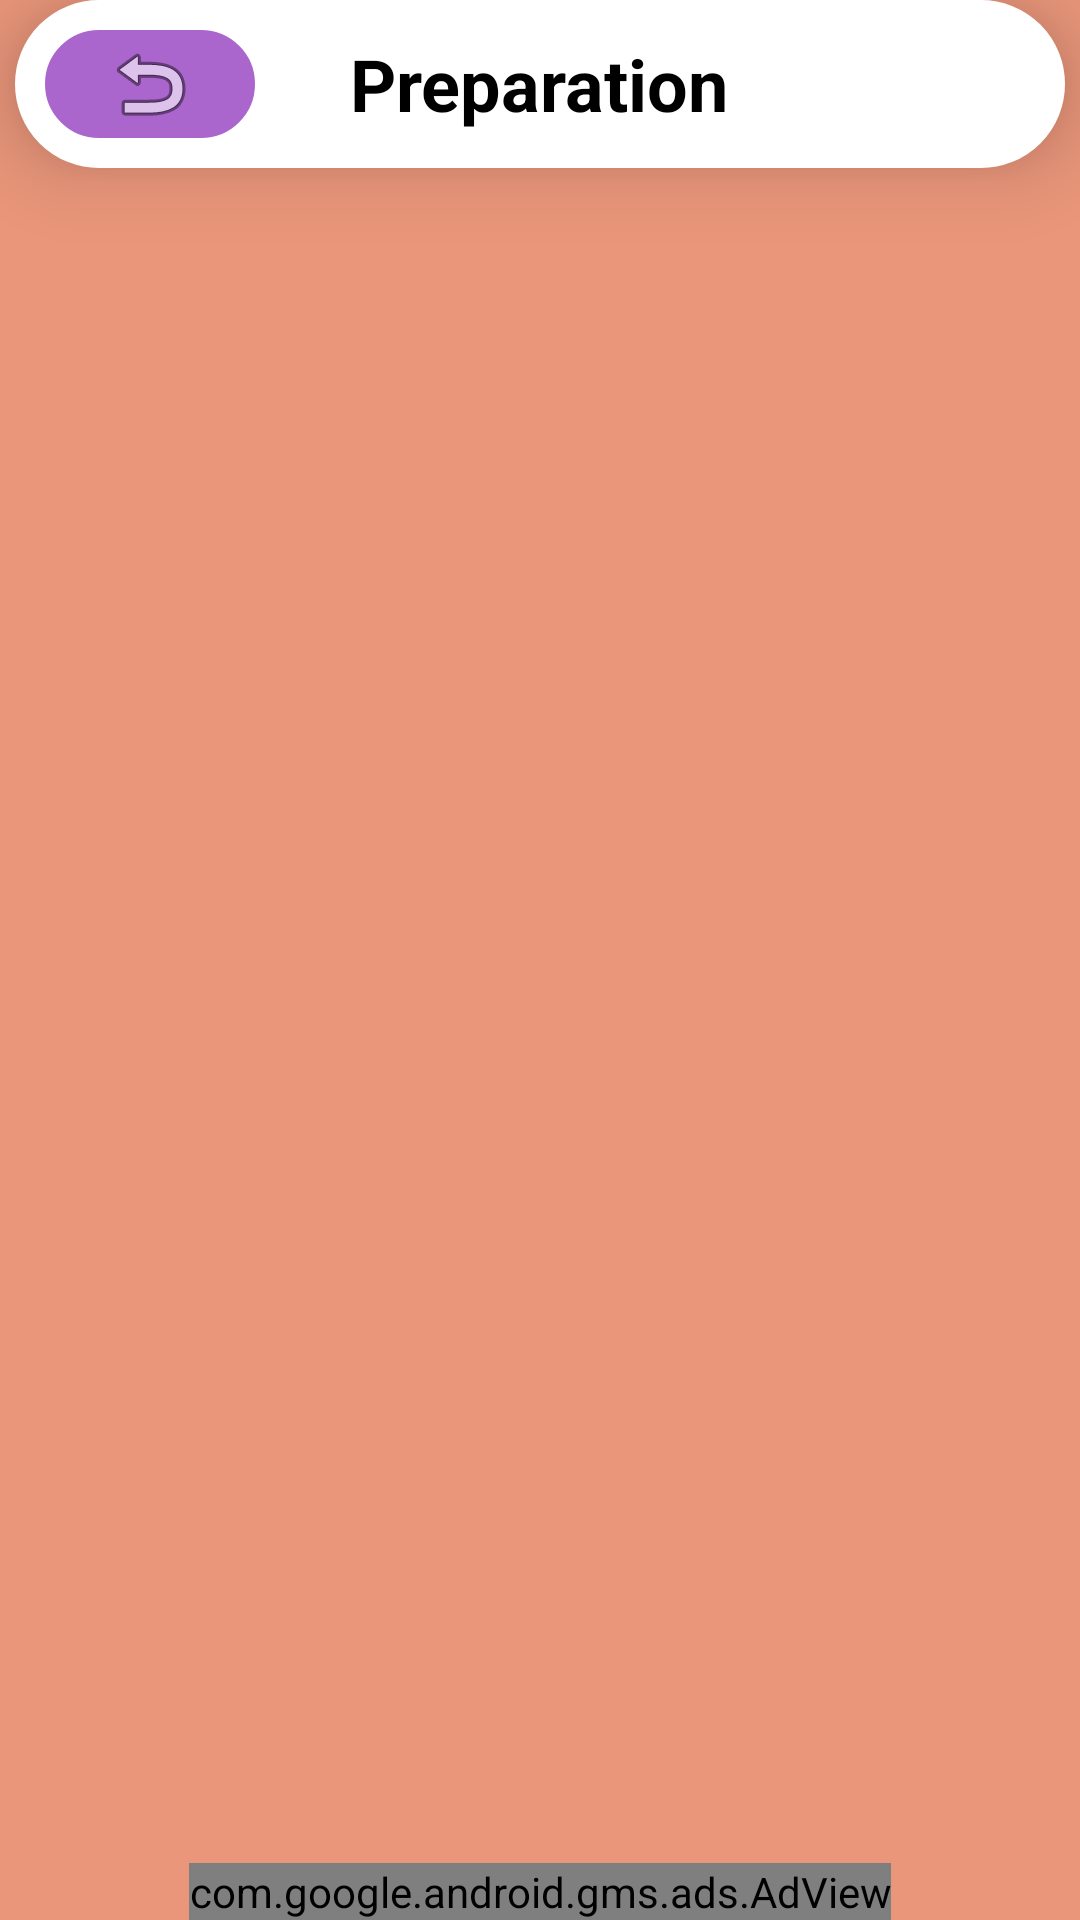

This screen was rendered from an Android layout file. Write that file and the resources it references.
<!-- AndroidManifest.xml: application theme Theme.SpeakingApp -->
<!-- res/layout/activity_holder.xml -->
<?xml version="1.0" encoding="utf-8"?>
<RelativeLayout xmlns:android="http://schemas.android.com/apk/res/android"
    xmlns:tools="http://schemas.android.com/tools"
    android:id="@+id/holder_relative"
    android:layout_width="match_parent"
    android:layout_height="match_parent"
    android:background="#e9967a"
    tools:context="diamondcraftdevs.startups.speakingApp.HolderActivity">

    <RelativeLayout
        android:id="@+id/home_actionbar"
        android:layout_width="match_parent"
        android:layout_height="?android:attr/actionBarSize"
        android:layout_marginStart="5dp"
        android:layout_marginEnd="5dp"
        android:background="@drawable/round_corner1"
        android:backgroundTint="@color/white"
        android:backgroundTintMode="src_in"
        android:elevation="15dp">

        <ImageButton
            android:id="@+id/holder_back"
            android:layout_width="70dp"
            android:layout_height="match_parent"
            android:layout_marginStart="10dp"
            android:layout_marginTop="10dp"
            android:layout_marginEnd="10dp"
            android:layout_marginBottom="10dp"
            android:background="@drawable/round_corner"
            android:backgroundTint="@android:color/holo_purple"
            android:src="@android:drawable/ic_menu_revert" />

        <TextView
            android:id="@+id/holder_name"
            android:layout_width="wrap_content"
            android:layout_height="wrap_content"
            android:layout_centerInParent="true"
            android:text="Preparation"
            android:textColor="@color/black"
            android:textSize="24sp"
            android:textStyle="bold" />

    </RelativeLayout>

    <FrameLayout
        android:layout_width="match_parent"
        android:layout_height="match_parent"
        android:layout_below="@id/home_actionbar"
        android:layout_above="@id/holder_banner">

        <androidx.fragment.app.FragmentContainerView
            android:id="@+id/practice_fragment"
            android:layout_width="match_parent"
            android:layout_height="match_parent" />
    </FrameLayout>

    <com.google.android.gms.ads.AdView xmlns:ads="http://schemas.android.com/apk/res-auto"
        android:id="@+id/holder_banner"
        android:layout_width="wrap_content"
        android:layout_height="wrap_content"
        android:layout_alignParentBottom="true"
        android:layout_centerHorizontal="true"
        ads:adSize="BANNER"
        ads:adUnitId="ca-app-pub-3940256099942544/6300978111" />
</RelativeLayout>
<!-- resources referenced by this layout -->
<resources>
  <color name="black">#FF000000</color>
  <color name="white">#FFFFFFFF</color>
  <!-- drawable round_corner (drawable-v24) -->
  <?xml version="1.0" encoding="utf-8"?>
  <shape xmlns:android="http://schemas.android.com/apk/res/android">
  
      <stroke
          android:width="3dp"
          android:color="#ffd700" />
      <corners android:radius="30dp" />
    </shape>
  <!-- drawable round_corner1 (drawable-v24) -->
  <?xml version="1.0" encoding="utf-8"?>
  <shape xmlns:android="http://schemas.android.com/apk/res/android">
      <corners android:radius="30dp"></corners>
      <solid android:color="#FDECEC"></solid>
      <stroke
          android:width="5dp"
          android:color="@color/purple_500">
  
      </stroke>
  
  </shape>
  <style name="Theme.SpeakingApp" parent="Theme.MaterialComponents.DayNight.NoActionBar">
          
          <item name="colorPrimary">@color/white</item>
          <item name="colorPrimaryVariant">@color/black</item>
          <item name="colorOnPrimary">@color/white</item>
          
          <item name="colorSecondary">@color/teal_200</item>
          <item name="colorSecondaryVariant">@color/teal_700</item>
          <item name="colorOnSecondary">@color/black</item>
          
          <item name="android:statusBarColor" tools:targetApi="l">?attr/colorPrimaryVariant</item>
          
      </style>
  <color name="purple_500">#FF6200EE</color>
  <color name="teal_200">#FF03DAC5</color>
  <color name="teal_700">#FF018786</color>
</resources>
